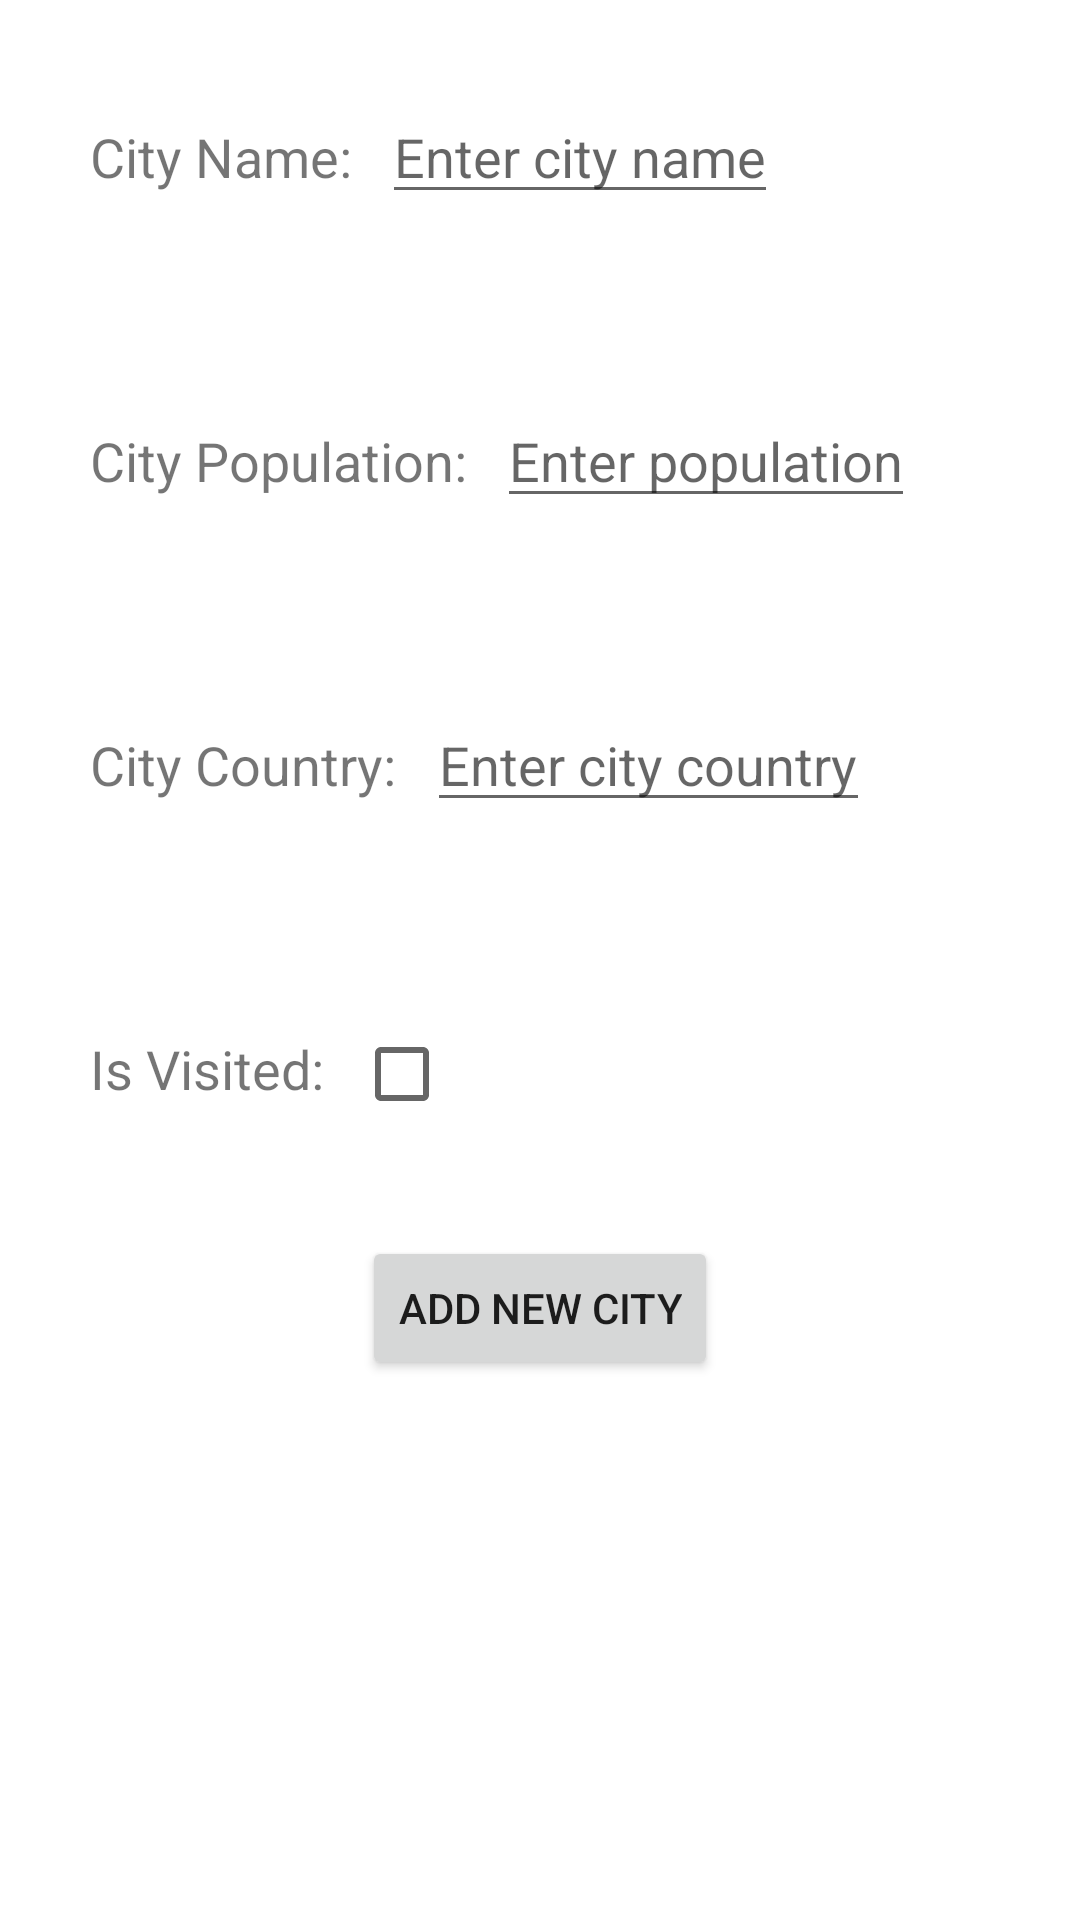

Reconstruct the res/layout file that produces this screen, plus the resources it refers to.
<!-- AndroidManifest.xml: application theme Theme.Aydemir_Alp_Cities -->
<!-- res/layout/activity_new_city.xml -->
<?xml version="1.0" encoding="utf-8"?>
<LinearLayout
    xmlns:android="http://schemas.android.com/apk/res/android"
    xmlns:app="http://schemas.android.com/apk/res-auto"
    xmlns:tools="http://schemas.android.com/tools"
    android:layout_width="match_parent"
    android:layout_height="match_parent"
    tools:context=".NewCityActivity"
    android:orientation="vertical">


    <LinearLayout
        android:layout_width="wrap_content"
        android:layout_height="wrap_content"
        android:orientation="horizontal"
        android:layout_margin="@dimen/margin30">
        <TextView
            android:layout_width="wrap_content"
            android:layout_height="wrap_content"
            android:textSize="@dimen/titleSize"
            android:text="@string/city_name"/>
        <EditText
            android:id="@+id/cityNameEditTextID"
            android:layout_width="wrap_content"
            android:layout_height="wrap_content"
            android:hint="@string/enter_city_name"
            android:layout_marginLeft="@dimen/marginleft10"
            />
    </LinearLayout>

    <LinearLayout
        android:layout_width="wrap_content"
        android:layout_height="wrap_content"
        android:orientation="horizontal"
        android:layout_margin="@dimen/margin30">
        <TextView
            android:layout_width="wrap_content"
            android:layout_height="wrap_content"
            android:textSize="@dimen/titleSize"
            android:text="@string/city_population"/>
        <EditText
            android:id="@+id/populationEditTextID"
            android:layout_width="wrap_content"
            android:layout_height="wrap_content"
            android:hint="@string/enter_population"
            android:layout_marginLeft="@dimen/marginleft10"
            android:inputType="number"
            />
    </LinearLayout>

    <LinearLayout
        android:layout_width="wrap_content"
        android:layout_height="wrap_content"
        android:orientation="horizontal"
        android:layout_margin="@dimen/margin30">
        <TextView
            android:layout_width="wrap_content"
            android:layout_height="wrap_content"
            android:textSize="@dimen/titleSize"
            android:text="@string/city_country"/>
        <EditText
            android:id="@+id/countryEditTextID"
            android:layout_width="wrap_content"
            android:layout_height="wrap_content"
            android:hint="@string/enter_city_country"
            android:layout_marginLeft="@dimen/marginleft10"
            />
    </LinearLayout>

    <LinearLayout
        android:layout_width="wrap_content"
        android:layout_height="wrap_content"
        android:orientation="horizontal"
        android:layout_margin="@dimen/margin30">
        <TextView
            android:layout_width="wrap_content"
            android:layout_height="wrap_content"
            android:textSize="@dimen/titleSize"
            android:text="@string/is_visited"/>
        <CheckBox
            android:id="@+id/isVisitedCheckBoxID"
            android:layout_width="wrap_content"
            android:layout_height="wrap_content"
            android:layout_marginLeft="@dimen/marginleft10"/>
    </LinearLayout>

    <Button
        android:id="@+id/addNewCityButtonID2"
        android:layout_width="wrap_content"
        android:layout_height="wrap_content"
        android:text="@string/add_new_city"
        android:layout_gravity="center_horizontal"/>

</LinearLayout>
<!-- resources referenced by this layout -->
<resources>
  <dimen name="margin30">30dp</dimen>
  <dimen name="marginleft10">10dp</dimen>
  <dimen name="titleSize">18sp</dimen>
  <string name="add_new_city">Add New City</string>
  <string name="city_country">City Country:</string>
  <string name="city_name">City Name:</string>
  <string name="city_population">City Population:</string>
  <string name="enter_city_country">Enter city country</string>
  <string name="enter_city_name">Enter city name</string>
  <string name="enter_population">Enter population</string>
  <string name="is_visited">Is Visited:</string>
  <style name="Theme.Aydemir_Alp_Cities" parent="Theme.MaterialComponents.DayNight.DarkActionBar">
          
          <item name="colorPrimary">@color/purple_500</item>
          <item name="colorPrimaryVariant">@color/purple_700</item>
          <item name="colorOnPrimary">@color/white</item>
          
          <item name="colorSecondary">@color/teal_200</item>
          <item name="colorSecondaryVariant">@color/teal_700</item>
          <item name="colorOnSecondary">@color/black</item>
          
          <item name="android:statusBarColor" tools:targetApi="l">?attr/colorPrimaryVariant</item>
          
      </style>
  <!-- not gathered from this repository: default colours our renderer supplied (Android Studio template values) -->
  <color name="purple_500">#FF6200EE</color>
  <color name="purple_700">#FF3700B3</color>
  <color name="teal_200">#FF03DAC5</color>
  <color name="teal_700">#FF018786</color>
  <color name="black">#FF000000</color>
  <color name="white">#FFFFFFFF</color>
</resources>
